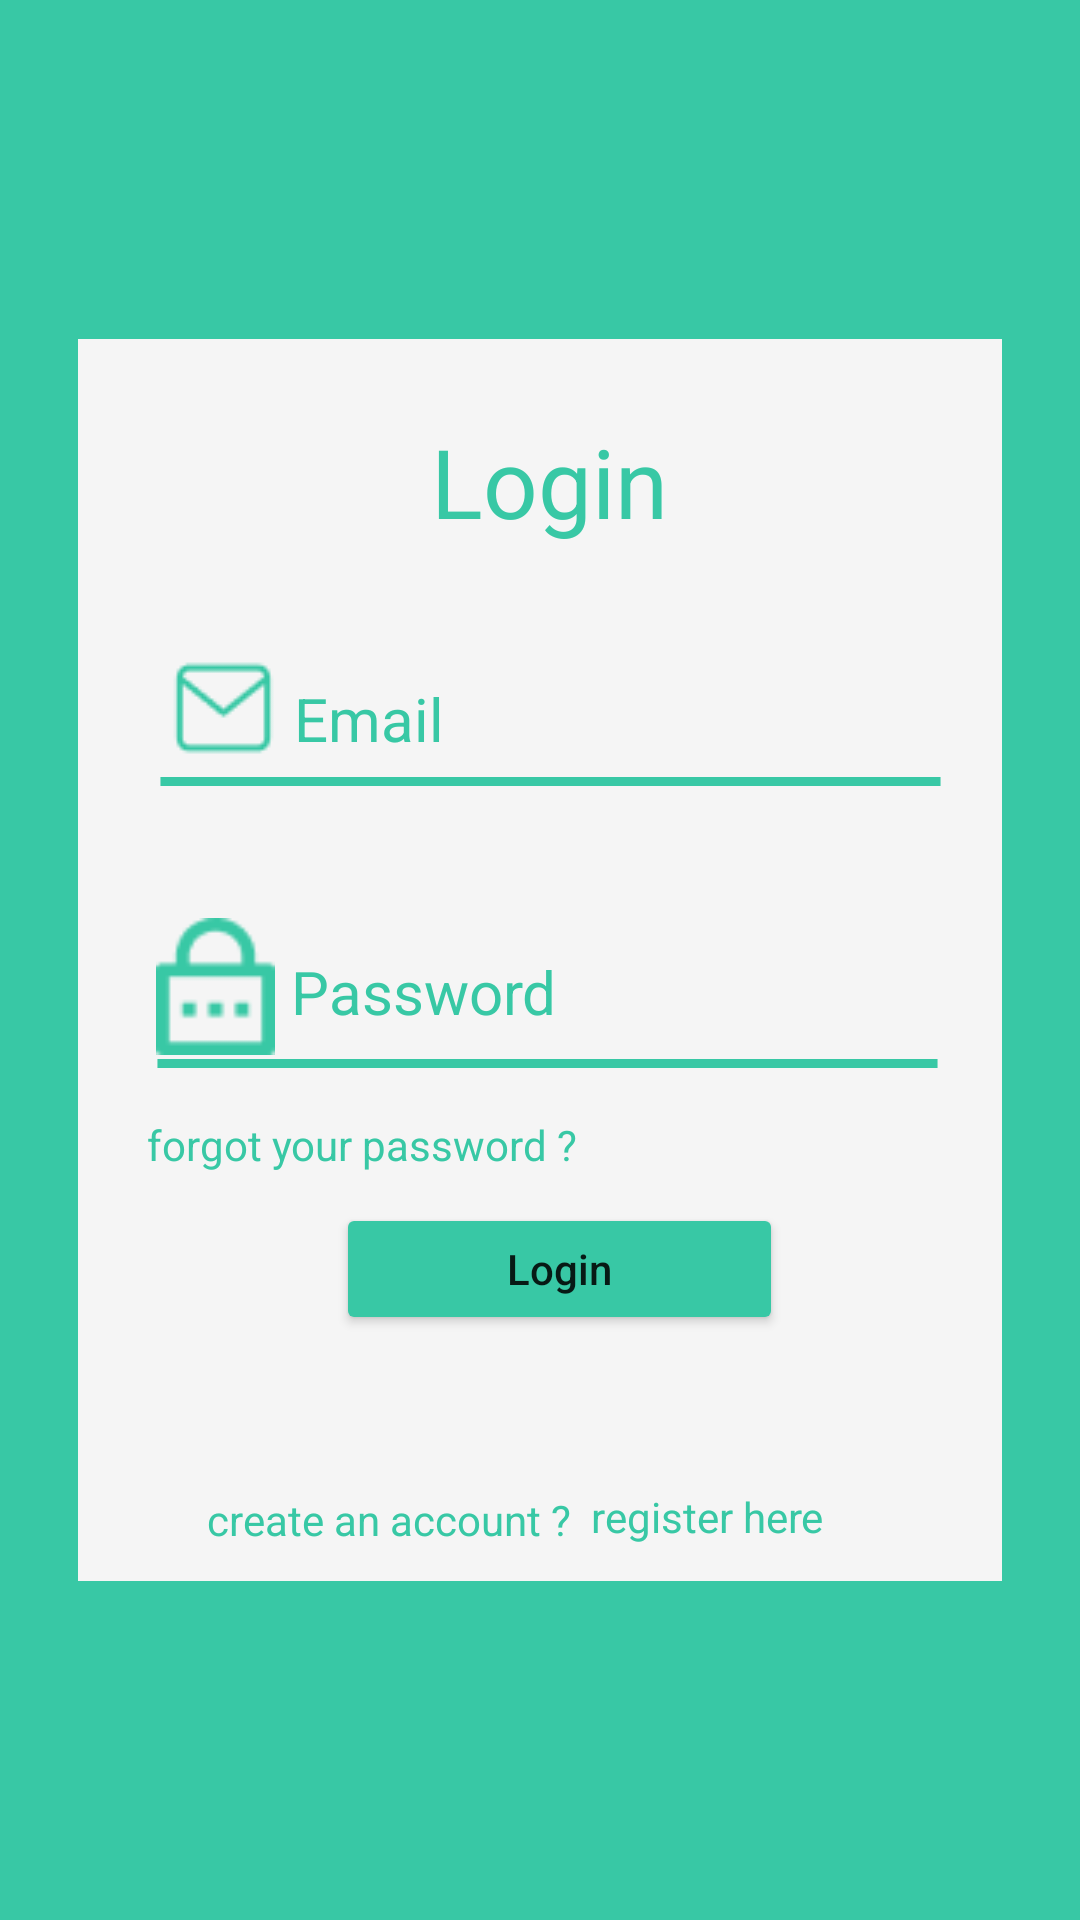

Layout XML and referenced resources for this Android screen:
<!-- AndroidManifest.xml: application theme Theme.DemoAPP -->
<!-- res/layout/activity_login_page.xml -->
<?xml version="1.0" encoding="utf-8"?>
<androidx.constraintlayout.widget.ConstraintLayout xmlns:android="http://schemas.android.com/apk/res/android"
    xmlns:app="http://schemas.android.com/apk/res-auto"
    xmlns:tools="http://schemas.android.com/tools"
    android:layout_width="match_parent"
    android:layout_height="match_parent"
    android:clipToOutline="true"
    android:background="@drawable/android_lar"
    tools:context=".LoginPage">

    <RelativeLayout
        android:id="@+id/plugin_icon"
        android:layout_width="308dp"
        android:layout_height="414dp"
        android:layout_alignParentLeft="true"
        android:layout_alignParentTop="true"
        android:background="@drawable/plugin_icon"
        android:clipToOutline="true"
        android:elevation="4dp"
        app:layout_constraintBottom_toBottomOf="parent"
        app:layout_constraintEnd_toEndOf="parent"
        app:layout_constraintStart_toStartOf="parent"
        app:layout_constraintTop_toTopOf="parent">


        <TextView
            android:id="@+id/login_text"
            android:layout_width="88dp"
            android:layout_height="wrap_content"
            android:layout_alignParentLeft="true"
            android:layout_alignParentTop="true"
            android:layout_marginLeft="113dp"
            android:layout_marginTop="26dp"
            android:gravity="center_horizontal|top"
            android:lineSpacingExtra="-24sp"
            android:textColor="#38C8A5"
            android:text="Login"
            android:textSize="32sp" />

        <EditText
            android:id="@+id/email_login"
            android:layout_width="191dp"
            android:layout_height="wrap_content"
            android:layout_alignParentStart="true"
            android:layout_alignParentTop="true"
            android:layout_alignParentEnd="true"
            android:layout_marginStart="72dp"
            android:layout_marginLeft="80dp"
            android:layout_marginTop="113dp"
            android:layout_marginEnd="45dp"
            android:inputType="textEmailAddress"
            android:background="@android:color/transparent"
            android:gravity="top"
            android:hint="Email"
            android:textColorHint="#38C8A5"
            android:textSize="20dp" />

        <ImageView
            android:id="@+id/mail"
            android:layout_width="35dp"
            android:layout_height="40dp"
            android:layout_alignParentLeft="true"
            android:layout_alignParentTop="true"
            android:layout_marginLeft="31dp"
            android:layout_marginTop="103dp"
            android:background="@drawable/email">


        </ImageView>

        <ImageView
            android:id="@+id/icon_lock_p"
            android:layout_width="39.79dp"
            android:layout_height="45.51dp"
            android:layout_alignParentLeft="true"
            android:layout_alignParentTop="true"
            android:layout_marginLeft="26dp"
            android:layout_marginTop="193dp"
            android:background="@drawable/vector_lock_password"
            android:elevation="4dp">

        </ImageView>

        <View
            android:id="@+id/vector_1"
            android:layout_width="263dp"
            android:layout_height="3dp"
            android:layout_below="@+id/email_login"
            android:layout_alignParentLeft="true"
            android:layout_marginLeft="26dp"
            android:layout_marginTop="6dp"
            android:background="@drawable/vector" />

        <EditText
            android:id="@+id/password_login"
            android:layout_width="191dp"
            android:layout_height="wrap_content"
            android:layout_below="@+id/vector_1"
            android:layout_alignParentLeft="true"
            android:layout_alignParentEnd="true"
            android:layout_marginLeft="79dp"
            android:layout_marginTop="55dp"
            android:layout_marginEnd="46dp"
            android:background="@android:color/transparent"
            android:gravity="top"
            android:inputType="textPassword"
            android:hint="Password"
            android:textColorHint="#38C8A5"
            android:textSize="20dp" />

        <View
            android:id="@+id/vector_2"
            android:layout_width="263dp"
            android:layout_height="3dp"
            android:layout_below="@+id/password_login"
            android:layout_alignParentLeft="true"
            android:layout_marginLeft="25dp"
            android:layout_marginTop="9dp"
            android:background="@drawable/vector" />
        <TextView
            android:id="@+id/forgot_your"
            android:layout_width="172dp"
            android:layout_height="24dp"
            android:layout_alignParentLeft="true"
            android:layout_marginLeft="23dp"
            android:layout_alignParentTop="true"
            android:layout_marginTop="259dp"
            android:text="forgot your password ?"
            android:textColor="#38C8A5"
            android:gravity="top"
            />


        <Button
            android:id="@+id/btn_login"
            android:layout_width="149dp"
            android:layout_height="44dp"
            android:layout_below="@+id/forgot_your"
            android:layout_alignParentLeft="true"
            android:layout_alignParentTop="true"
            android:textAllCaps="false"
            android:layout_marginLeft="86dp"
            android:text="Login"
            android:layout_marginTop="288dp"
            android:backgroundTint="#38C8A5"
            android:elevation="4dp" />

        <TextView
            android:id="@+id/register"
            android:layout_width="126dp"
            android:layout_height="24dp"
            android:layout_alignParentLeft="true"
            android:layout_alignParentTop="true"
            android:layout_marginLeft="171dp"
            android:layout_marginTop="383dp"
            android:gravity="top"
            android:text="register here"
            android:textColor="#38C8A5" />

        <TextView
            android:id="@+id/create_an_a"
            android:layout_width="141dp"
            android:layout_height="22dp"
            android:layout_alignParentLeft="true"
            android:layout_alignParentTop="true"
            android:layout_marginLeft="43dp"
            android:layout_marginTop="384dp"
            android:gravity="top"
            android:text="create an account ?"
            android:textColor="#38C8A5" />

    </RelativeLayout>




</androidx.constraintlayout.widget.ConstraintLayout>
<!-- resources referenced by this layout -->
<resources>
  <!-- drawable android_lar (drawable) -->
  <?xml version="1.0" encoding="utf-8"?>
  <vector
      xmlns:android="http://schemas.android.com/apk/res/android"
      xmlns:aapt="http://schemas.android.com/aapt"
      android:width="360dp"
      android:height="800dp"
      android:viewportWidth="360"
      android:viewportHeight="800"
      >
  
      <group>
  
          <clip-path
              android:pathData="M0 0H360V800H0V0Z"
              />
  
          <path
              android:pathData="M0 0V800H360V0"
              android:fillColor="#38C8A5"
              />
  
      </group>
  
  </vector>
  <!-- drawable email: png bitmap (drawable, 698 bytes) -->
  <!-- drawable plugin_icon (drawable) -->
  <?xml version="1.0" encoding="utf-8"?>
  <vector
      xmlns:android="http://schemas.android.com/apk/res/android"
      xmlns:aapt="http://schemas.android.com/aapt"
      android:width="308dp"
      android:height="414dp"
      android:viewportWidth="308"
      android:viewportHeight="414"
      >
  
  
      <group>
  
          <clip-path
              android:pathData="M0 0H360V800H0V0Z" />
          <path
              android:pathData="M0 0V800H360V0"
              android:fillColor="#F5F5F5" />
  
  
      </group>
  
  
  </vector>
  <!-- drawable vector (drawable) -->
  <?xml version="1.0" encoding="utf-8"?>
  <vector
      xmlns:android="http://schemas.android.com/apk/res/android"
      xmlns:aapt="http://schemas.android.com/aapt"
      android:width="266dp"
      android:height="3dp"
      android:viewportWidth="266"
      android:viewportHeight="3"
      >
  
      <path
          android:pathData="M1.5 1.5H264.5H1.5Z"
          android:strokeWidth="3"
          android:strokeColor="#38C8A5"
       ></path>
  
  </vector>
  <!-- drawable vector_lock_password: png bitmap (drawable, 723 bytes) -->
  <style name="Theme.DemoAPP" parent="Theme.MaterialComponents.DayNight.DarkActionBar">
          
          <item name="colorPrimary">@color/purple_500</item>
          <item name="colorPrimaryVariant">@color/purple_700</item>
          <item name="colorOnPrimary">@color/white</item>
          
          <item name="colorSecondary">@color/teal_200</item>
          <item name="colorSecondaryVariant">@color/teal_700</item>
          <item name="colorOnSecondary">@color/black</item>
          
          <item name="android:statusBarColor">@color/teal_200</item>
          <item name="android:navigationBarColor">@color/teal_200</item>
          
      </style>
  <!-- not gathered from this repository: default colours our renderer supplied (Android Studio template values) -->
  <color name="purple_500">#FF6200EE</color>
  <color name="purple_700">#FF3700B3</color>
  <color name="teal_200">#FF03DAC5</color>
  <color name="teal_700">#FF018786</color>
  <color name="black">#FF000000</color>
  <color name="white">#FFFFFFFF</color>
</resources>
